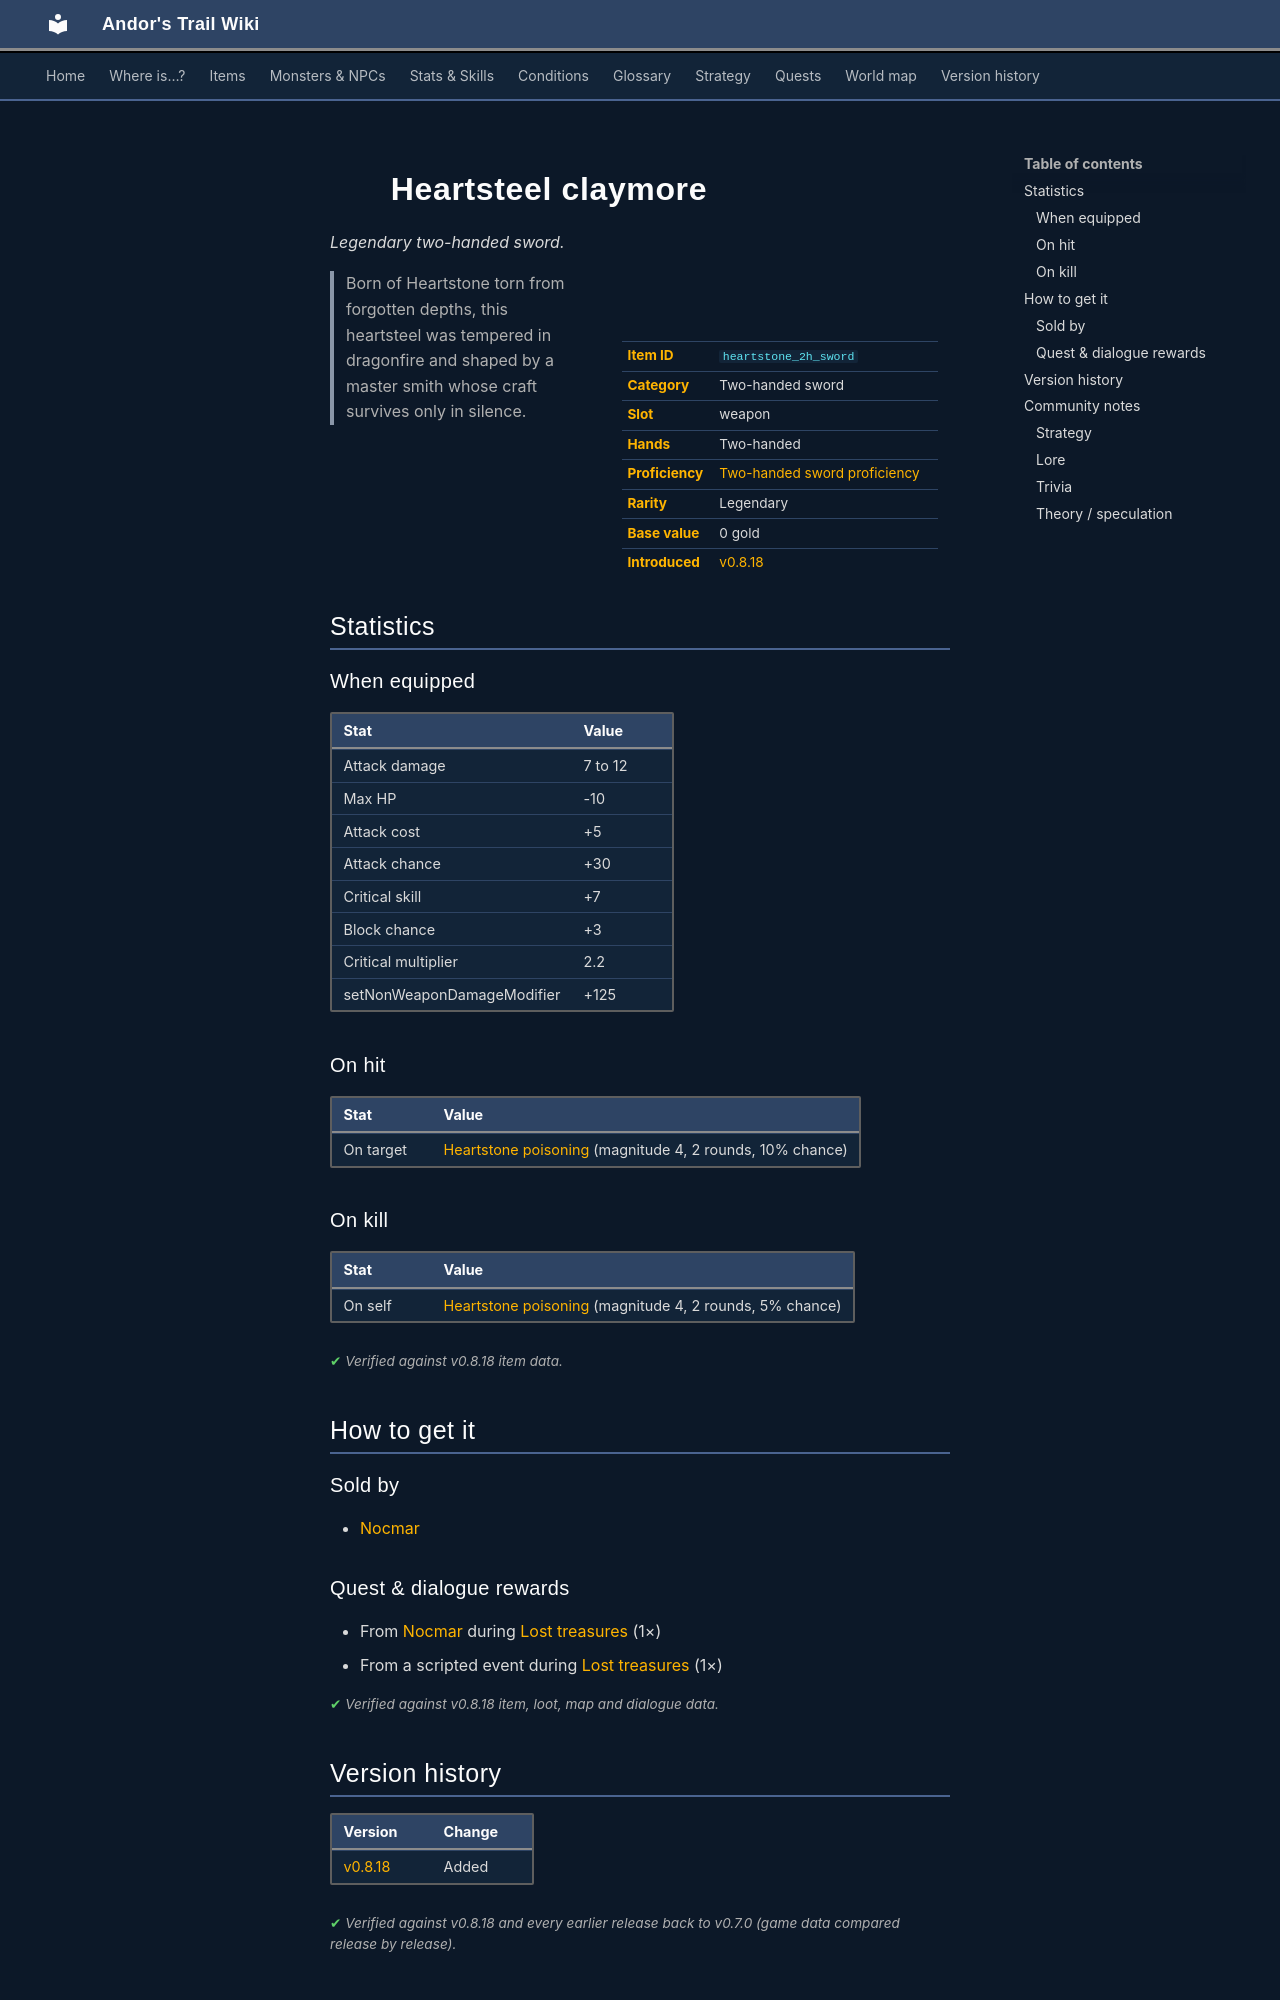

repository: asdfghjkl628/Andor-s-Trail-Wikiiii · page: items/heartstone_2h_sword/index.html · generator: mkdocs

---
description: "Heartsteel claymore is a legendary two-handed sword in Andor's Trail (Attack damage 7 to 12, Max HP -10, Attack cost +5, Attack chance +30). How to get it: shops, quests and dialogue. Born of Heartstone torn from forgotten depths, this heartsteel was tempered in dragonfire and shaped by a master…"
---

# ![](../assets/icons/items/items_phoenix01_48.png){ .sprite } Heartsteel claymore

*Legendary two-handed sword.*

<div class="infobox" markdown>

<p class="ib-img"><img class="sprite" src="../../assets/icons/items/items_phoenix01_48.png" alt=""></p>

| | |
|---|---|
| **Item ID** | `heartstone_2h_sword` |
| **Category** | Two-handed sword |
| **Slot** | weapon |
| **Hands** | Two-handed |
| **Proficiency** | [Two-handed sword proficiency](../skills/weaponProficiency2hsword.md) |
| **Rarity** | Legendary |
| **Base value** | 0 gold |
| **Introduced** | [v0.8.18](../versions/0.8.18.md) |

</div>

> Born of Heartstone torn from forgotten depths, this heartsteel was tempered in dragonfire and shaped by a master smith whose craft survives only in silence.

## Statistics

### When equipped

| Stat | Value |
|---|---|
| Attack damage | 7 to 12 |
| Max HP | -10 |
| Attack cost | +5 |
| Attack chance | +30 |
| Critical skill | +7 |
| Block chance | +3 |
| Critical multiplier | 2.2 |
| setNonWeaponDamageModifier | +125 |

### On hit

| Stat | Value |
|---|---|
| On target | [Heartstone poisoning](../conditions/heartstone_poisoning.md) (magnitude 4, 2 rounds, 10% chance) |

### On kill

| Stat | Value |
|---|---|
| On self | [Heartstone poisoning](../conditions/heartstone_poisoning.md) (magnitude 4, 2 rounds, 5% chance) |

<p class="verified">Verified against v0.8.18 item data.</p>

## How to get it

### Sold by

- [Nocmar](../monsters/nocmar.md)

### Quest & dialogue rewards

- From [Nocmar](../monsters/nocmar.md) during [Lost treasures](../quests/nocmar.md#stage-200) (1×)
- From a scripted event during [Lost treasures](../quests/nocmar.md#stage-200) (1×)


<p class="verified">Verified against v0.8.18 item, loot, map and dialogue data.</p>


## Version history

| Version | Change |
|---|---|
| [v0.8.18](../versions/0.8.18.md) | Added |

<p class="verified">Verified against v0.8.18 and every earlier release back to v0.7.0 (game data compared release by release).</p>


## Community notes

<small>Written by players, not generated from game data. **Strategy**: how and when to use it · **Lore**: the in-world story · **Trivia**: real-world facts, references, development history · **Theory / speculation**: unconfirmed ideas; may just be unfinished content</small>

### Strategy

*No notes yet. Contributions are welcome: [add a note](https://github.com/asdfghjkl628/Andor-s-Trail-Wikiiii/new/main/notes/items?filename=heartstone_2h_sword.md&value=%23%23%20Strategy%0A%0A%3C%21--%20how%20and%20when%20to%20use%20it%20--%3E%0A%0A%23%23%20Lore%0A%0A%3C%21--%20the%20in-world%20story%20--%3E%0A%0A%23%23%20Trivia%0A%0A%3C%21--%20real-world%20facts%2C%20references%2C%20development%20history%20--%3E%0A%0A%23%23%20Theory%20/%20speculation%0A%0A%3C%21--%20unconfirmed%20ideas%3B%20may%20just%20be%20unfinished%20content%20--%3E%0A).*

### Lore

*No notes yet. Contributions are welcome: [add a note](https://github.com/asdfghjkl628/Andor-s-Trail-Wikiiii/new/main/notes/items?filename=heartstone_2h_sword.md&value=%23%23%20Strategy%0A%0A%3C%21--%20how%20and%20when%20to%20use%20it%20--%3E%0A%0A%23%23%20Lore%0A%0A%3C%21--%20the%20in-world%20story%20--%3E%0A%0A%23%23%20Trivia%0A%0A%3C%21--%20real-world%20facts%2C%20references%2C%20development%20history%20--%3E%0A%0A%23%23%20Theory%20/%20speculation%0A%0A%3C%21--%20unconfirmed%20ideas%3B%20may%20just%20be%20unfinished%20content%20--%3E%0A).*

### Trivia

*No notes yet. Contributions are welcome: [add a note](https://github.com/asdfghjkl628/Andor-s-Trail-Wikiiii/new/main/notes/items?filename=heartstone_2h_sword.md&value=%23%23%20Strategy%0A%0A%3C%21--%20how%20and%20when%20to%20use%20it%20--%3E%0A%0A%23%23%20Lore%0A%0A%3C%21--%20the%20in-world%20story%20--%3E%0A%0A%23%23%20Trivia%0A%0A%3C%21--%20real-world%20facts%2C%20references%2C%20development%20history%20--%3E%0A%0A%23%23%20Theory%20/%20speculation%0A%0A%3C%21--%20unconfirmed%20ideas%3B%20may%20just%20be%20unfinished%20content%20--%3E%0A).*
